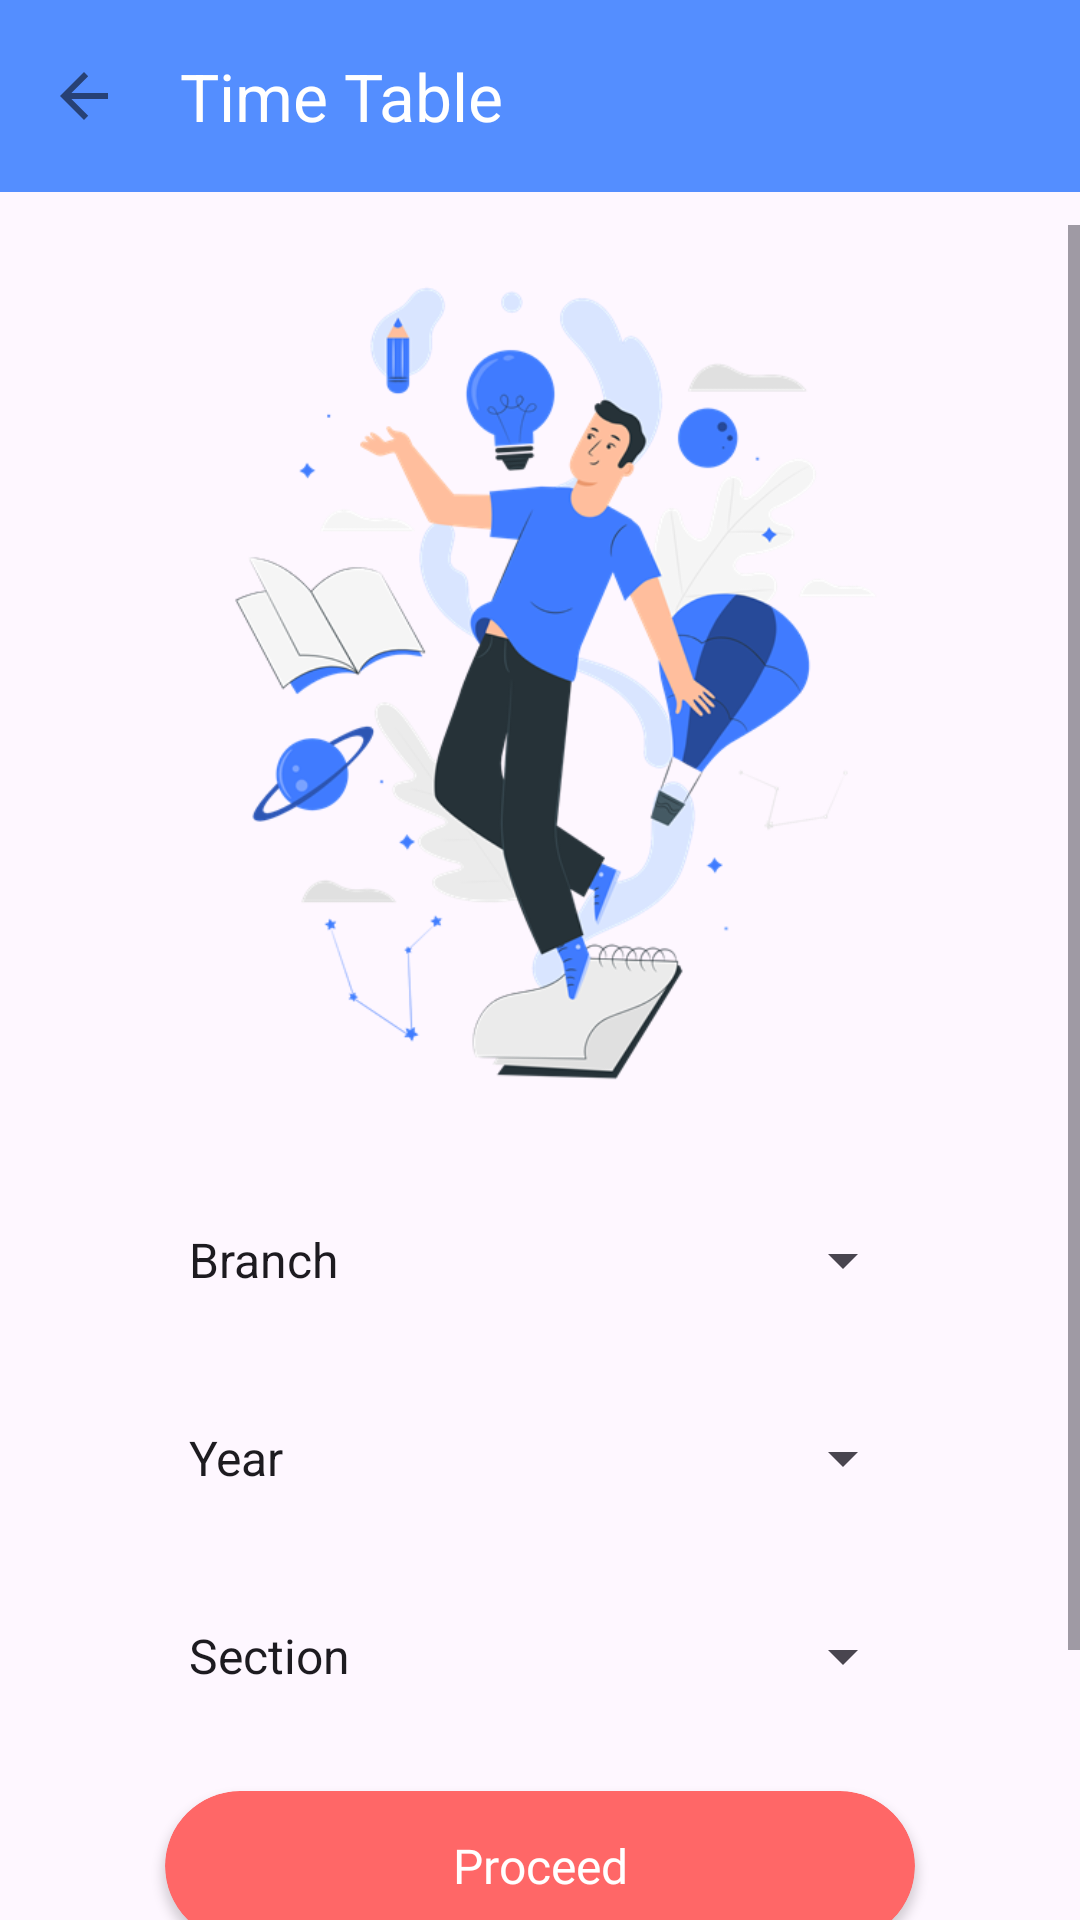

Layout XML and referenced resources for this Android screen:
<!-- AndroidManifest.xml: application theme Theme.GdscApp -->
<!-- res/layout/fragment_home.xml -->
<RelativeLayout xmlns:android="http://schemas.android.com/apk/res/android"
    xmlns:app="http://schemas.android.com/apk/res-auto"
    xmlns:tools="http://schemas.android.com/tools"
    android:layout_width="match_parent"
    android:layout_height="match_parent">

    <com.google.android.material.appbar.AppBarLayout
        android:id="@+id/toolbar"
        android:layout_width="match_parent"
        android:layout_height="wrap_content">

        <com.google.android.material.appbar.MaterialToolbar
            android:id="@+id/toolbarDashboard"
            android:layout_width="match_parent"
            android:layout_height="match_parent"
            android:background="@color/material_blue"
            android:theme="@style/ThemeOverlay.AppCompat.Dark.ActionBar"
            app:navigationIcon="?attr/homeAsUpIndicator"
            app:title="Time Table"
            app:titleTextColor="@color/white" />

    </com.google.android.material.appbar.AppBarLayout>

    <ScrollView
        android:layout_width="match_parent"
        android:layout_height="match_parent"
        android:layout_marginTop="75dp">

        <LinearLayout
            android:layout_width="match_parent"
            android:layout_height="wrap_content"
            android:orientation="vertical"
            tools:context=".ui.HomeFragment">

            <ImageView
                android:id="@+id/imageView"
                android:layout_width="wrap_content"
                android:layout_height="300dp"
                android:layout_gravity="center"
                android:src="@drawable/pic" />

            <Spinner
                android:id="@+id/spinner1"
                android:layout_width="250dp"
                android:layout_height="50dp"
                android:layout_gravity="center_horizontal"
                android:layout_marginTop="20dp"
                android:entries="@array/Branch"
                android:spinnerMode="dropdown" />

            <Spinner
                android:id="@+id/spinner2"
                android:layout_width="250dp"
                android:layout_height="50dp"
                android:layout_gravity="center_horizontal"
                android:layout_marginTop="16dp"
                android:entries="@array/Year"
                android:spinnerMode="dropdown" />

            <Spinner
                android:id="@+id/spinner3"
                android:layout_width="250dp"
                android:layout_height="50dp"
                android:layout_gravity="center_horizontal"
                android:layout_marginTop="16dp"
                android:entries="@array/Section"
                android:spinnerMode="dropdown" />


            <androidx.cardview.widget.CardView
                android:id="@+id/tt_button"
                android:layout_width="250dp"
                android:layout_height="50dp"
                android:layout_gravity="center_horizontal"
                android:layout_marginTop="20dp"
                android:backgroundTint="@color/material_red"
                app:cardCornerRadius="25dp">

                <TextView
                    android:layout_width="match_parent"
                    android:layout_height="match_parent"
                    android:fontFamily="@font/sofiaprosoftmedium"
                    android:gravity="center"
                    android:text="Proceed"
                    android:textColor="@color/white"
                    android:textSize="16sp" />
            </androidx.cardview.widget.CardView>

            <ImageView
                android:id="@+id/imageView4"
                android:layout_width="wrap_content"
                android:layout_height="80dp"
                android:layout_gravity="bottom|center"
                android:layout_marginTop="20dp"
                android:src="@drawable/img" />
        </LinearLayout>
    </ScrollView>
</RelativeLayout>
<!-- resources referenced by this layout -->
<resources>
  <string-array name="Branch">
          <item>Branch</item>
          <item>ECE</item>
          <item>CSE</item>
          <item>EEE</item>
  
      </string-array>
  <string-array name="Section">
          <item>Section</item>
          <item>A</item>
          <item>B</item>
          <item>C</item>
          <item>D</item>
      </string-array>
  <string-array name="Year">
          <item>Year</item>
          <item>2nd</item>
          <item>3rd</item>
          <item>4th</item>
      </string-array>
  <color name="material_blue">#548EFF</color>
  <color name="material_red">#FF6767</color>
  <color name="white">#FFFFFFFF</color>
  <!-- drawable img: png bitmap (drawable, 17723 bytes) -->
  <!-- drawable pic: png bitmap (drawable, 90687 bytes) -->
  <style name="Theme.GdscApp" parent="Theme.Material3.Light.NoActionBar">
          
          <item name="colorPrimary">@color/lightMain</item>
          <item name="colorPrimaryVariant">@color/blueMain</item>
          <item name="colorOnPrimary">@color/white</item>
          <item name="colorOnPrimaryContainer">@color/lightMain</item>
          
          <item name="colorSecondary">@color/lightMain</item>
          <item name="colorSecondaryVariant">@color/bottomNavC</item>
          <item name="colorOnSecondary">@color/white</item>
          
          <item name="android:statusBarColor" tools:targetApi="l">?attr/colorPrimaryVariant</item>
          
      </style>
  <color name="lightMain">#61A3F3</color>
  <color name="blueMain">#0668E1</color>
  <color name="bottomNavC">#8DB4FF</color>
</resources>
